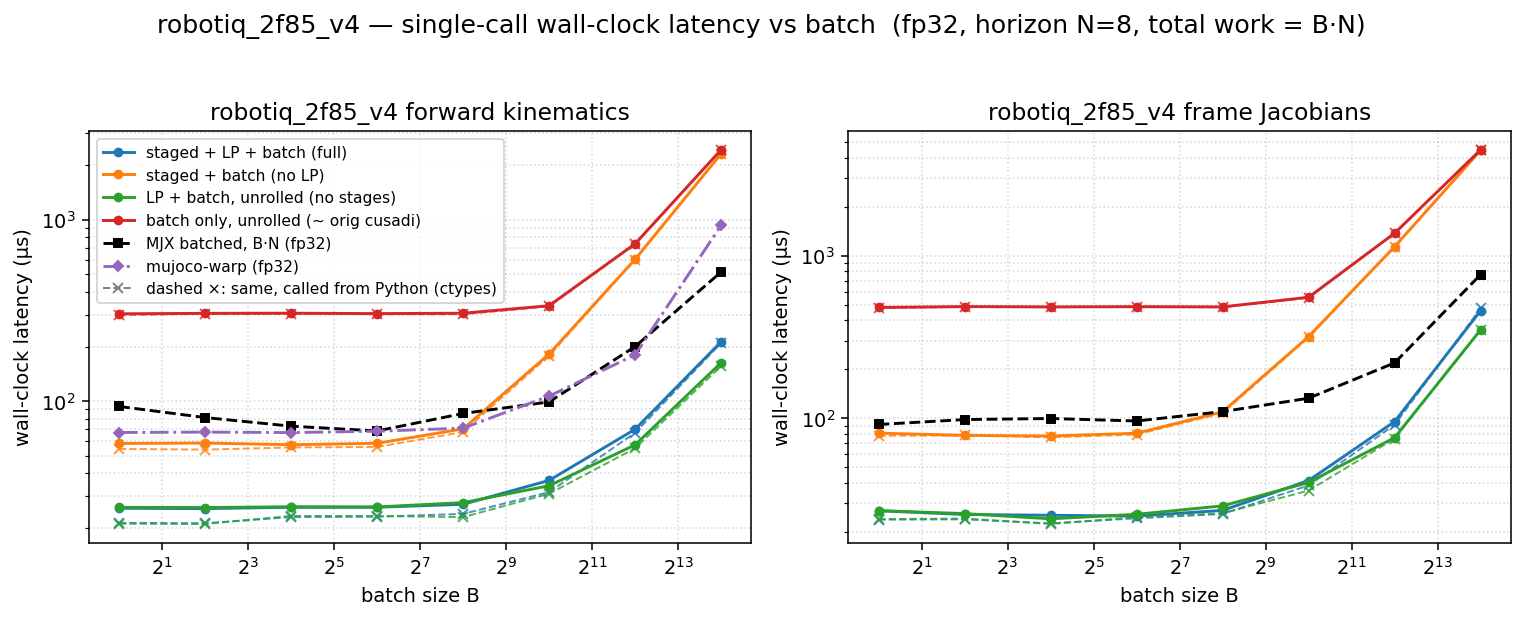

Data behind this chart, as committed beside it:
dtype, func, config, batch, n_stages, grid_blocks, latency_us, wall_us
f32, fk, full, 1, 8, 8, 10.24, 25.72
f32, fk, staged, 1, 8, 8, 43.01, 58.5
f32, fk, lp, 1, 1, 1, 10.24, 26
f32, fk, batch, 1, 1, 1, 286.7, 302.9
f32, fk, full, 4, 8, 32, 10.24, 25.61
f32, fk, staged, 4, 8, 32, 42.94, 58.83
f32, fk, lp, 4, 1, 4, 10.24, 25.95
f32, fk, batch, 4, 1, 4, 288.8, 304.7
f32, fk, full, 16, 8, 128, 10.24, 26.04
f32, fk, staged, 16, 8, 128, 41.98, 57.57
f32, fk, lp, 16, 1, 16, 10.24, 26.21
f32, fk, batch, 16, 1, 16, 289, 305.2
f32, fk, full, 64, 8, 512, 10.34, 26.05
f32, fk, staged, 64, 8, 512, 43.01, 58.62
f32, fk, lp, 64, 1, 64, 10.46, 26.14
f32, fk, batch, 64, 1, 64, 287.9, 303.7
f32, fk, full, 256, 8, 2048, 11.46, 27.04
f32, fk, staged, 256, 8, 2048, 55.26, 70.37
f32, fk, lp, 256, 1, 256, 12.06, 27.62
f32, fk, batch, 256, 1, 256, 288.8, 305.2
f32, fk, full, 1024, 8, 8192, 21.38, 36.61
f32, fk, staged, 1024, 8, 8192, 166.7, 182
f32, fk, lp, 1024, 1, 1024, 18.5, 34.21
f32, fk, batch, 1024, 1, 1024, 319.5, 335.7
f32, fk, full, 4096, 8, 32768, 54.27, 70.05
f32, fk, staged, 4096, 8, 32768, 589.5, 605
f32, fk, lp, 4096, 1, 4096, 41.98, 57.48
f32, fk, batch, 4096, 1, 4096, 719.9, 736.3
f32, fk, full, 16384, 8, 131072, 197.3, 212.4
f32, fk, staged, 16384, 8, 131072, 2286, 2304
f32, fk, lp, 16384, 1, 16384, 146.6, 162.9
f32, fk, batch, 16384, 1, 16384, 2406, 2425
f32, fkjac, full, 1, 8, 8, 11.52, 27.04
f32, fkjac, staged, 1, 8, 8, 65.54, 81.03
f32, fkjac, lp, 1, 1, 1, 12, 27.07
f32, fkjac, batch, 1, 1, 1, 463.9, 479.9
f32, fkjac, full, 4, 8, 32, 11.26, 25.64
f32, fkjac, staged, 4, 8, 32, 64.26, 78.53
f32, fkjac, lp, 4, 1, 4, 11.26, 25.96
f32, fkjac, batch, 4, 1, 4, 470, 485.8
f32, fkjac, full, 16, 8, 128, 11.26, 25.35
f32, fkjac, staged, 16, 8, 128, 64.38, 77.81
f32, fkjac, lp, 16, 1, 16, 11.04, 24.12
f32, fkjac, batch, 16, 1, 16, 469, 483.6
f32, fkjac, full, 64, 8, 512, 11.26, 25.05
f32, fkjac, staged, 64, 8, 512, 65.54, 80.9
f32, fkjac, lp, 64, 1, 64, 11.26, 25.7
f32, fkjac, batch, 64, 1, 64, 469, 485.2
f32, fkjac, full, 256, 8, 2048, 13.06, 27.16
f32, fkjac, staged, 256, 8, 2048, 94.21, 109.6
f32, fkjac, lp, 256, 1, 256, 13.31, 28.96
f32, fkjac, batch, 256, 1, 256, 468.9, 483.7
f32, fkjac, full, 1024, 8, 8192, 26.62, 41.44
f32, fkjac, staged, 1024, 8, 8192, 302.1, 317.8
f32, fkjac, lp, 1024, 1, 1024, 24.58, 40.32
f32, fkjac, batch, 1024, 1, 1024, 537.8, 554.2
f32, fkjac, full, 4096, 8, 32768, 79.87, 95.47
f32, fkjac, staged, 4096, 8, 32768, 1118, 1134
f32, fkjac, lp, 4096, 1, 4096, 61.41, 76.04
f32, fkjac, batch, 4096, 1, 4096, 1355, 1372
... 4 more rows
